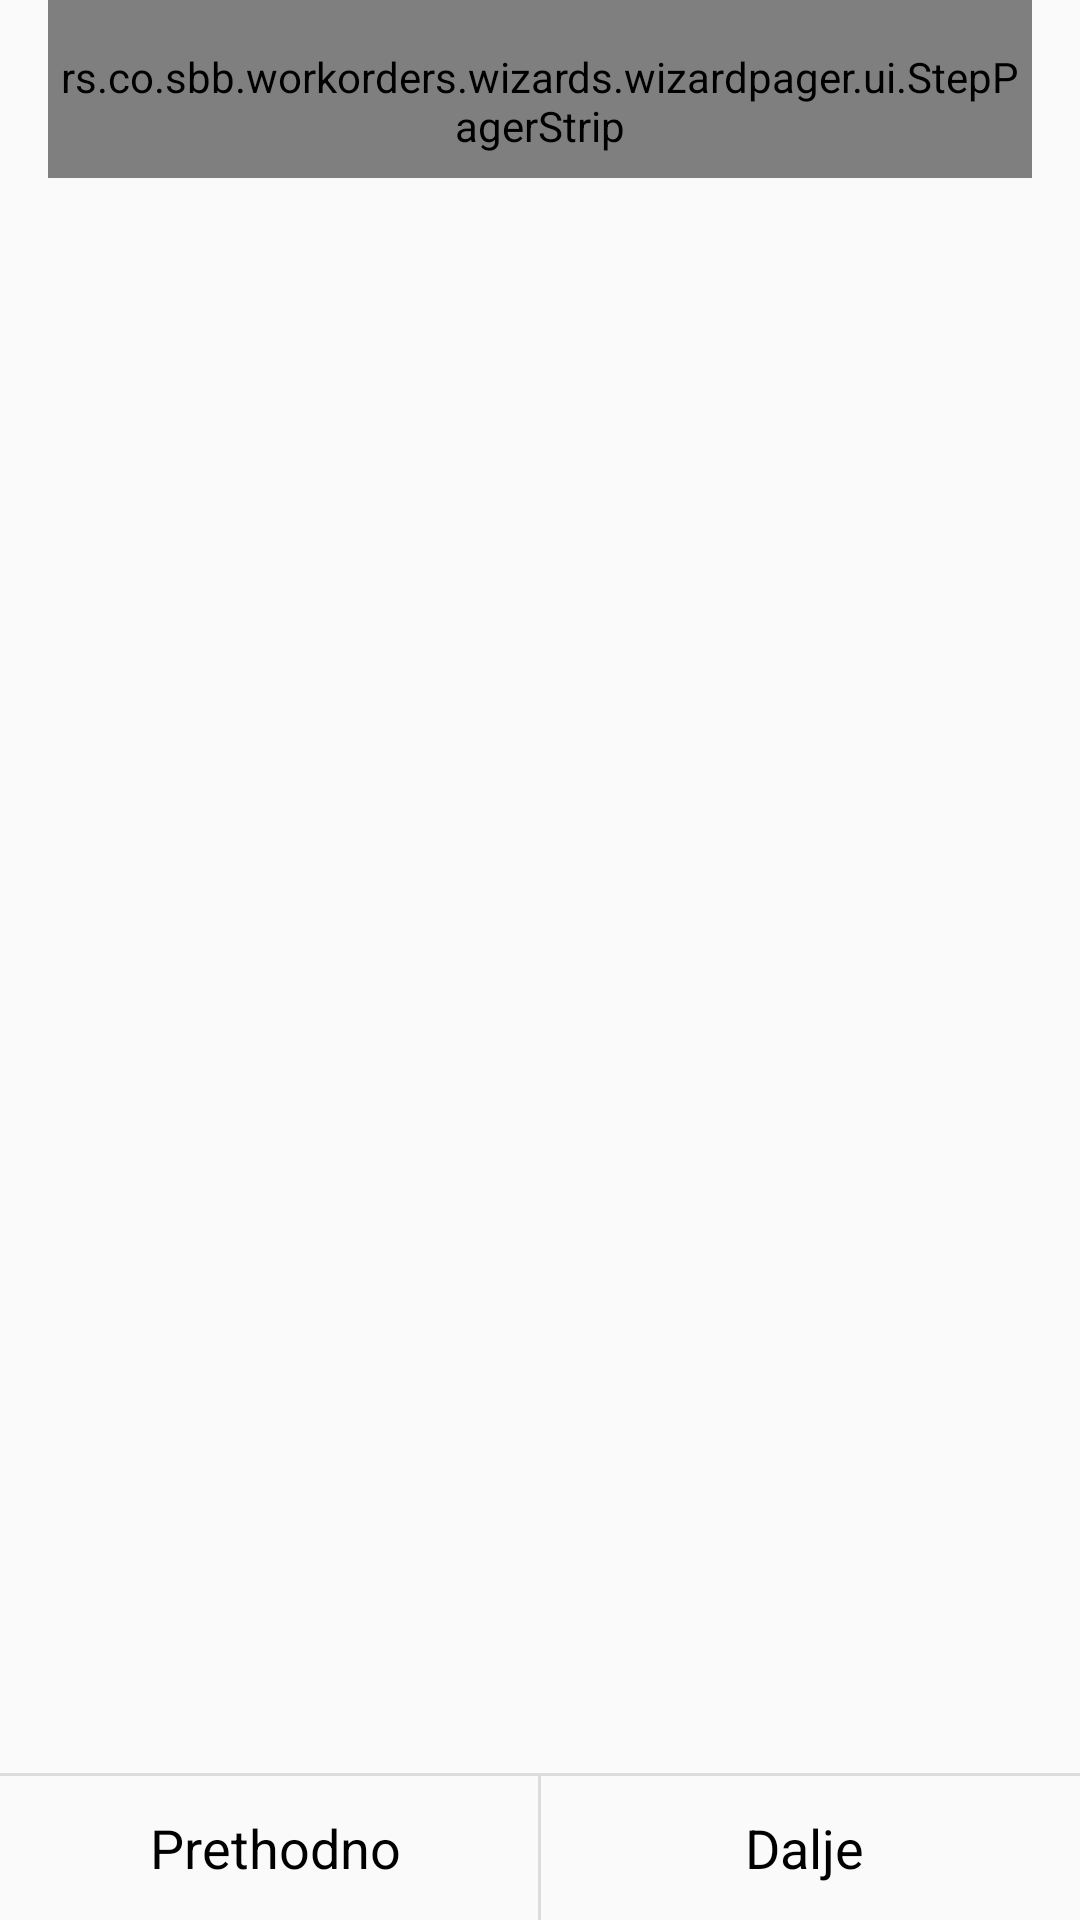

Here is an Android app screen rendered from its layout file. Give the layout XML and the strings, colors and styles it references.
<!-- AndroidManifest.xml: application theme AppTheme -->
<!-- res/layout/wizard_holder_activity.xml -->
<?xml version="1.0" encoding="utf-8"?>
<LinearLayout xmlns:android="http://schemas.android.com/apk/res/android"
    xmlns:tools="http://schemas.android.com/tools"
    android:layout_width="match_parent"
    android:layout_height="match_parent"
    android:orientation="vertical"
    tools:context=".activity.WizardActivity"
    android:id="@+id/ttv_wizard_form">






        <rs.co.sbb.workorders.wizards.wizardpager.ui.StepPagerStrip
            android:id="@+id/strip"
            android:layout_width="match_parent"
            android:layout_height="wrap_content"
            android:layout_marginLeft="16dp"
            android:layout_marginRight="16dp"
            android:gravity="left"
            android:paddingBottom="8dp"
            android:paddingLeft="@dimen/list_item_padding_left"
            android:paddingRight="@dimen/list_item_padding_right"
            android:paddingTop="16dp" />

        <android.support.v4.view.ViewPager
            android:id="@+id/pager"
            android:layout_width="match_parent"
            android:layout_height="0dp"
            android:layout_weight="1" />

        <View
            android:id="@+id/divider"
            android:layout_width="match_parent"
            android:layout_height="1dp"
            android:background="?android:attr/listDivider" />

        <LinearLayout
            style="@style/ButtonBar"
            android:layout_width="match_parent"
            android:layout_height="wrap_content"
            android:orientation="horizontal">

            <Button
                android:id="@+id/prev_button"
                style="@style/ButtonBarButton"
                android:layout_width="0dp"
                android:layout_height="wrap_content"
                android:layout_weight="1"
                android:background="@drawable/selectable_item_background"
                android:text="@string/prev" />

            <View
                android:layout_width="1dp"
                android:layout_height="match_parent"
                android:background="?android:attr/listDivider" />

            <Button
                android:id="@+id/next_button"
                style="@style/ButtonBarButton"
                android:layout_width="0dp"
                android:layout_height="wrap_content"
                android:layout_weight="1"
                android:background="@drawable/selectable_item_background"
                android:text="@string/next" />
        </LinearLayout>
  

</LinearLayout>
<!-- resources referenced by this layout -->
<resources>
  <dimen name="list_item_padding_left">3dp</dimen>
  <dimen name="list_item_padding_right">3dp</dimen>
  <string name="next">Dalje</string>
  <string name="prev">Prethodno</string>
  <style name="ButtonBar" parent="@android:style/ButtonBar">
          <item name="android:background">@android:color/transparent</item>
          <item name="android:padding">0dp</item>
      </style>
  <style name="ButtonBarButton" parent="@android:style/Widget.Holo.Button.Borderless">
          <item name="android:textColor">@android:color/primary_text_light</item>
      </style>
  <style name="AppTheme" parent="Theme.AppCompat.Light.DarkActionBar">
          
          <item name="colorPrimary">@color/colorPrimary</item>
          <item name="colorPrimaryDark">@color/colorPrimaryDark</item>
          <item name="colorAccent">@color/colorAccent</item>
      </style>
  <color name="colorPrimary">#3f51b5</color>
  <color name="colorPrimaryDark">#303f9f</color>
  <color name="colorAccent">#e717b0e8</color>
</resources>
